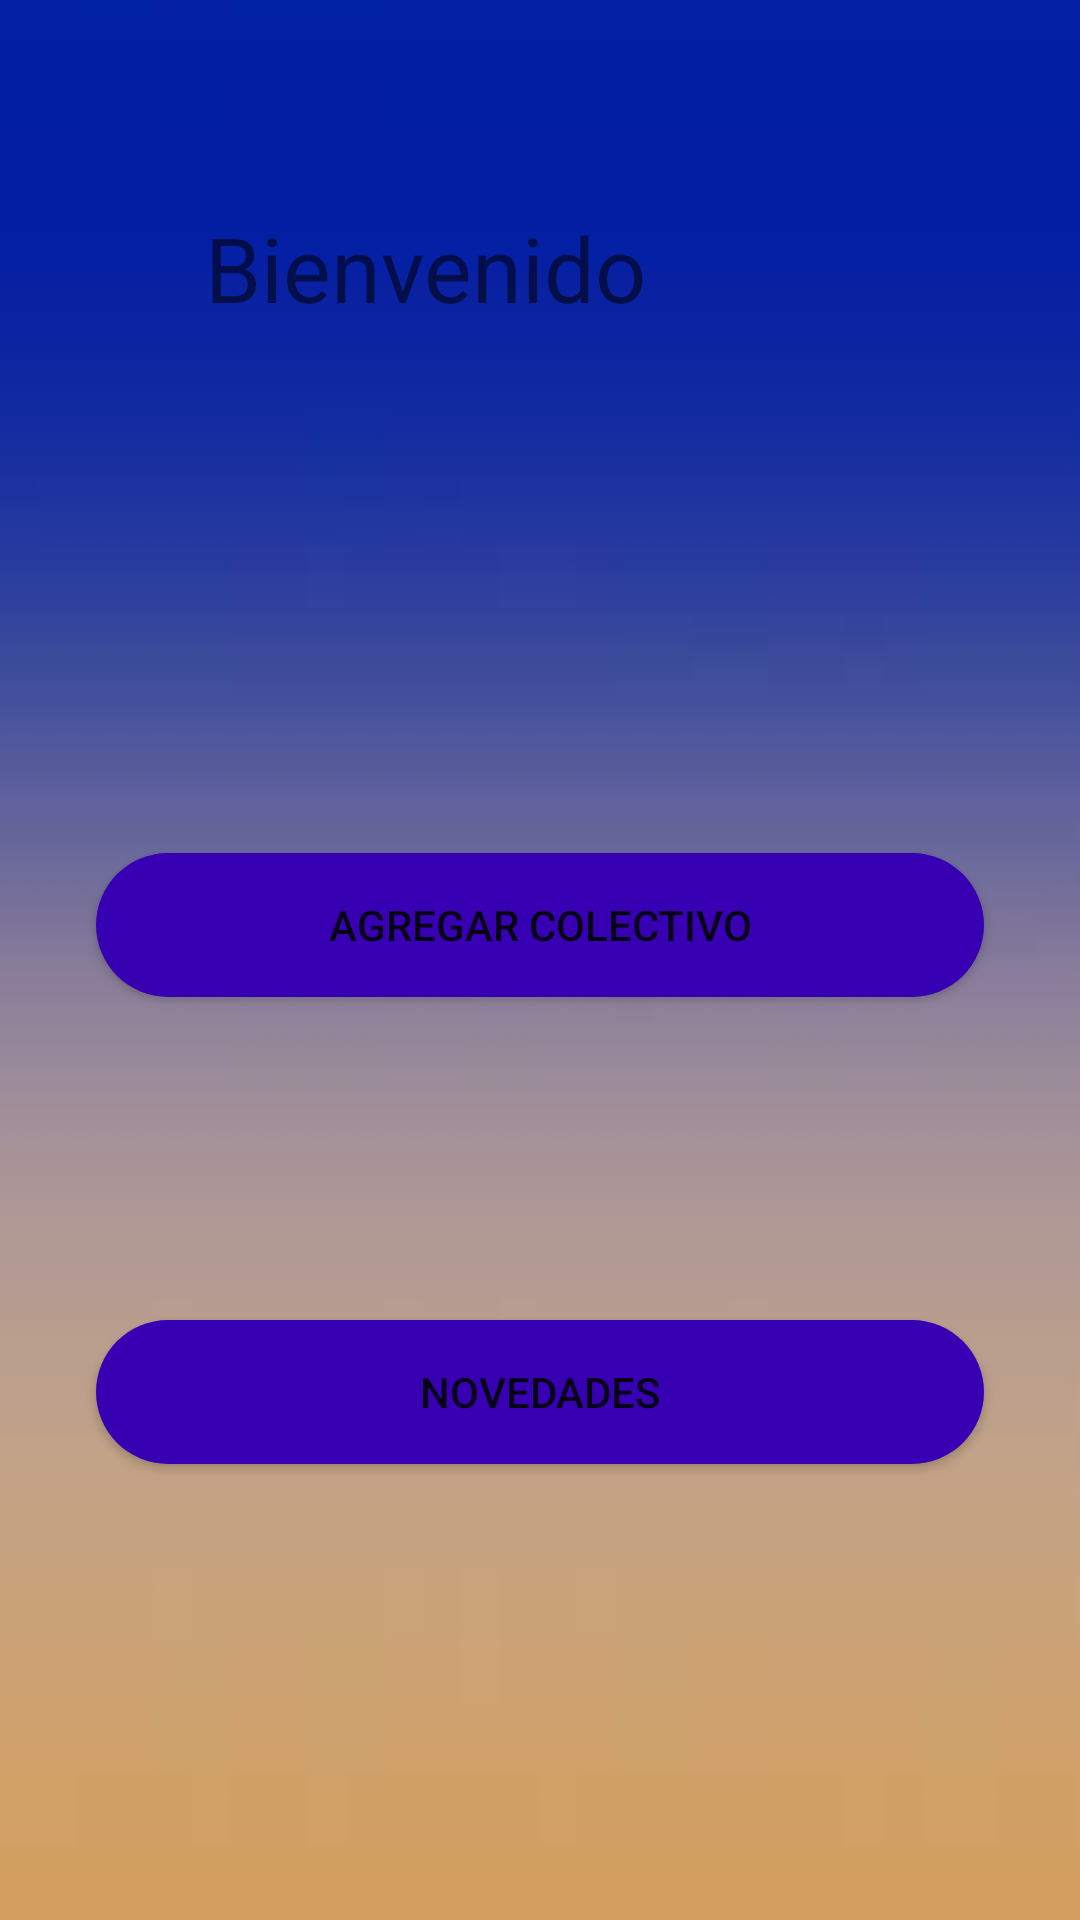

Produce the Android XML layout that renders to this screen, including the resource entries it uses.
<!-- AndroidManifest.xml: application theme Theme.AppCompat.Light.NoActionBar -->
<!-- res/layout/activity_main2.xml -->
<?xml version="1.0" encoding="utf-8"?>
<androidx.constraintlayout.widget.ConstraintLayout xmlns:android="http://schemas.android.com/apk/res/android"
    xmlns:app="http://schemas.android.com/apk/res-auto"
    xmlns:tools="http://schemas.android.com/tools"
    android:layout_width="match_parent"
    android:background="@drawable/fondo_bondiapp"
    android:layout_height="match_parent"
    tools:context=".MainActivity2">

    <TextView
        android:id="@+id/txtIngreso"
        android:layout_width="wrap_content"
        android:layout_height="wrap_content"
        android:text="Bienvenido"
        android:textSize="30sp"
        app:layout_constraintBottom_toBottomOf="parent"
        app:layout_constraintEnd_toEndOf="parent"
        app:layout_constraintHorizontal_bias="0.321"
        app:layout_constraintStart_toStartOf="parent"
        app:layout_constraintTop_toTopOf="parent"
        app:layout_constraintVertical_bias="0.115" />

    <Button
        android:id="@+id/ingresoCole"
        android:layout_width="match_parent"
        android:layout_height="wrap_content"
        android:layout_marginStart="32dp"
        android:layout_marginTop="8dp"
        android:layout_marginEnd="32dp"
        android:layout_marginBottom="8dp"
        android:background="@drawable/boton"
        android:text="Agregar Colectivo"
        app:layout_constraintBottom_toBottomOf="parent"
        app:layout_constraintEnd_toEndOf="parent"
        app:layout_constraintHorizontal_bias="0.0"
        app:layout_constraintStart_toStartOf="parent"
        app:layout_constraintTop_toBottomOf="@+id/txtIngreso"
        app:layout_constraintVertical_bias="0.358" />

    <Button
        android:id="@+id/muestroCole"
        android:layout_width="match_parent"
        android:layout_height="wrap_content"
        android:layout_marginStart="32dp"
        android:layout_marginTop="8dp"
        android:layout_marginEnd="32dp"
        android:layout_marginBottom="32dp"
        android:background="@drawable/boton"
        android:text="Novedades"
        app:layout_constraintBottom_toBottomOf="parent"
        app:layout_constraintEnd_toEndOf="parent"
        app:layout_constraintHorizontal_bias="0.0"
        app:layout_constraintStart_toStartOf="parent"
        app:layout_constraintTop_toBottomOf="@+id/ingresoCole"
        app:layout_constraintVertical_bias="0.453" />

</androidx.constraintlayout.widget.ConstraintLayout>
<!-- resources referenced by this layout -->
<resources>
  <!-- drawable boton (drawable) -->
  <?xml version="1.0" encoding="utf-8"?>
  <shape xmlns:android="http://schemas.android.com/apk/res/android">
  <corners android:radius="30dp"/>
  <solid android:color="@color/design_default_color_primary_dark"/>
  </shape>
  <!-- drawable fondo_bondiapp: jpg bitmap (drawable, 1372 bytes) -->
</resources>
